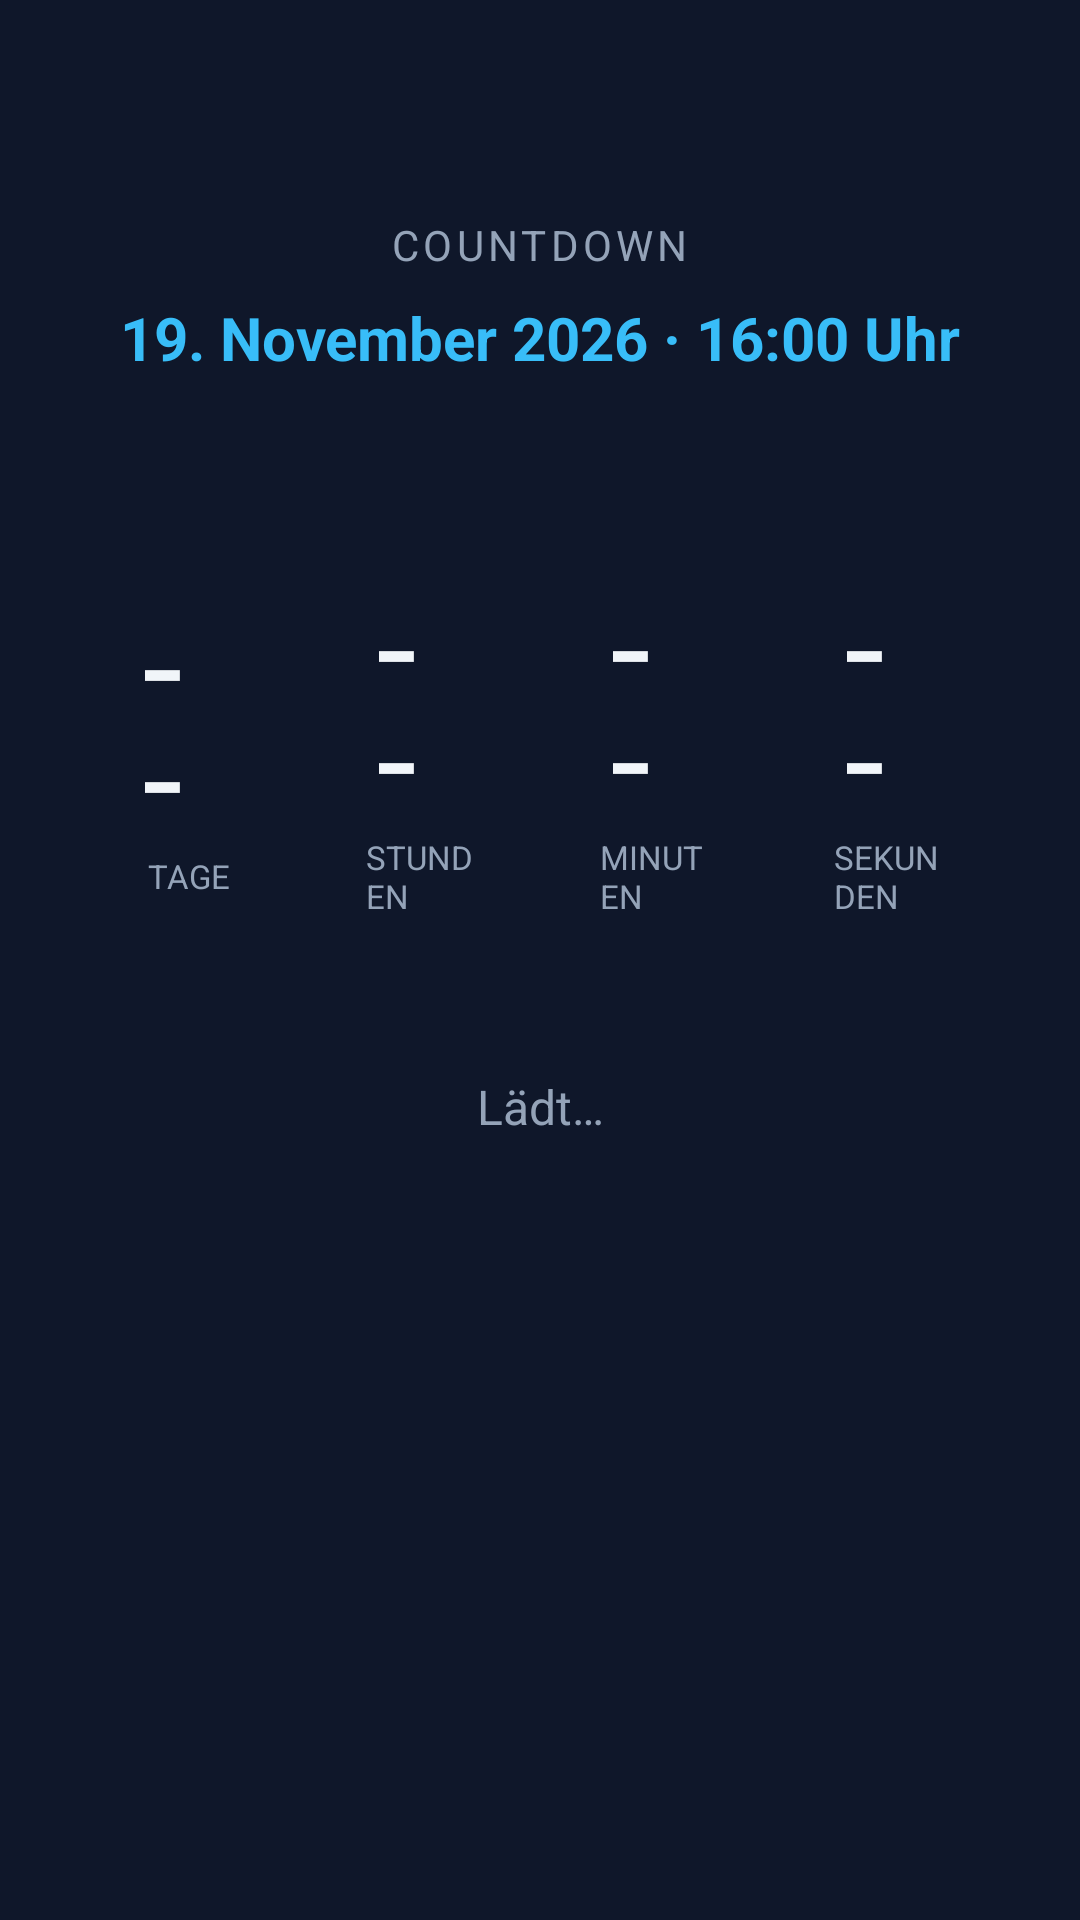

Here is an Android app screen rendered from its layout file. Give the layout XML and the strings, colors and styles it references.
<!-- AndroidManifest.xml: activity theme Theme.Countdown -->
<!-- res/layout/activity_main.xml -->
<?xml version="1.0" encoding="utf-8"?>
<androidx.constraintlayout.widget.ConstraintLayout
    xmlns:android="http://schemas.android.com/apk/res/android"
    xmlns:app="http://schemas.android.com/apk/res-auto"
    android:layout_width="match_parent"
    android:layout_height="match_parent"
    android:background="@color/background"
    android:padding="24dp">

    <TextView
        android:id="@+id/title"
        android:layout_width="wrap_content"
        android:layout_height="wrap_content"
        android:text="COUNTDOWN"
        android:textColor="@color/muted"
        android:textSize="14sp"
        android:letterSpacing="0.1"
        app:layout_constraintTop_toTopOf="parent"
        app:layout_constraintStart_toStartOf="parent"
        app:layout_constraintEnd_toEndOf="parent"
        android:layout_marginTop="48dp" />

    <TextView
        android:id="@+id/targetDate"
        android:layout_width="wrap_content"
        android:layout_height="wrap_content"
        android:text="19. November 2026 · 16:00 Uhr"
        android:textColor="@color/accent"
        android:textSize="20sp"
        android:textStyle="bold"
        android:layout_marginTop="8dp"
        app:layout_constraintTop_toBottomOf="@id/title"
        app:layout_constraintStart_toStartOf="parent"
        app:layout_constraintEnd_toEndOf="parent" />

    <LinearLayout
        android:id="@+id/countdownContainer"
        android:layout_width="0dp"
        android:layout_height="wrap_content"
        android:orientation="horizontal"
        android:gravity="center"
        android:layout_marginTop="48dp"
        app:layout_constraintTop_toBottomOf="@id/targetDate"
        app:layout_constraintStart_toStartOf="parent"
        app:layout_constraintEnd_toEndOf="parent">

        
        <LinearLayout
            android:layout_width="0dp"
            android:layout_height="wrap_content"
            android:layout_weight="1"
            android:orientation="vertical"
            android:gravity="center"
            android:background="@drawable/unit_background"
            android:padding="16dp"
            android:layout_margin="4dp">

            <TextView
                android:id="@+id/days"
                android:layout_width="wrap_content"
                android:layout_height="wrap_content"
                android:text="--"
                android:textColor="@color/text"
                android:textSize="32sp"
                android:textStyle="bold"
                android:fontFamily="monospace" />

            <TextView
                android:layout_width="wrap_content"
                android:layout_height="wrap_content"
                android:text="TAGE"
                android:textColor="@color/muted"
                android:textSize="11sp"
                android:layout_marginTop="4dp" />
        </LinearLayout>

        
        <LinearLayout
            android:layout_width="0dp"
            android:layout_height="wrap_content"
            android:layout_weight="1"
            android:orientation="vertical"
            android:gravity="center"
            android:background="@drawable/unit_background"
            android:padding="16dp"
            android:layout_margin="4dp">

            <TextView
                android:id="@+id/hours"
                android:layout_width="wrap_content"
                android:layout_height="wrap_content"
                android:text="--"
                android:textColor="@color/text"
                android:textSize="32sp"
                android:textStyle="bold"
                android:fontFamily="monospace" />

            <TextView
                android:layout_width="wrap_content"
                android:layout_height="wrap_content"
                android:text="STUNDEN"
                android:textColor="@color/muted"
                android:textSize="11sp"
                android:layout_marginTop="4dp" />
        </LinearLayout>

        
        <LinearLayout
            android:layout_width="0dp"
            android:layout_height="wrap_content"
            android:layout_weight="1"
            android:orientation="vertical"
            android:gravity="center"
            android:background="@drawable/unit_background"
            android:padding="16dp"
            android:layout_margin="4dp">

            <TextView
                android:id="@+id/minutes"
                android:layout_width="wrap_content"
                android:layout_height="wrap_content"
                android:text="--"
                android:textColor="@color/text"
                android:textSize="32sp"
                android:textStyle="bold"
                android:fontFamily="monospace" />

            <TextView
                android:layout_width="wrap_content"
                android:layout_height="wrap_content"
                android:text="MINUTEN"
                android:textColor="@color/muted"
                android:textSize="11sp"
                android:layout_marginTop="4dp" />
        </LinearLayout>

        
        <LinearLayout
            android:layout_width="0dp"
            android:layout_height="wrap_content"
            android:layout_weight="1"
            android:orientation="vertical"
            android:gravity="center"
            android:background="@drawable/unit_background"
            android:padding="16dp"
            android:layout_margin="4dp">

            <TextView
                android:id="@+id/seconds"
                android:layout_width="wrap_content"
                android:layout_height="wrap_content"
                android:text="--"
                android:textColor="@color/text"
                android:textSize="32sp"
                android:textStyle="bold"
                android:fontFamily="monospace" />

            <TextView
                android:layout_width="wrap_content"
                android:layout_height="wrap_content"
                android:text="SEKUNDEN"
                android:textColor="@color/muted"
                android:textSize="11sp"
                android:layout_marginTop="4dp" />
        </LinearLayout>

    </LinearLayout>

    <TextView
        android:id="@+id/message"
        android:layout_width="wrap_content"
        android:layout_height="wrap_content"
        android:text="Lädt…"
        android:textColor="@color/muted"
        android:textSize="16sp"
        android:layout_marginTop="32dp"
        app:layout_constraintTop_toBottomOf="@id/countdownContainer"
        app:layout_constraintStart_toStartOf="parent"
        app:layout_constraintEnd_toEndOf="parent" />

</androidx.constraintlayout.widget.ConstraintLayout>
<!-- resources referenced by this layout -->
<resources>
  <color name="accent">#38BDF8</color>
  <color name="background">#0F172A</color>
  <color name="muted">#94A3B8</color>
  <color name="text">#F1F5F9</color>
  <style name="Theme.Countdown" parent="Theme.Material3.DayNight.NoActionBar">
          <item name="colorPrimary">@color/accent</item>
          <item name="android:statusBarColor">@color/background</item>
          <item name="android:navigationBarColor">@color/background</item>
          <item name="android:windowBackground">@color/background</item>
      </style>
</resources>
